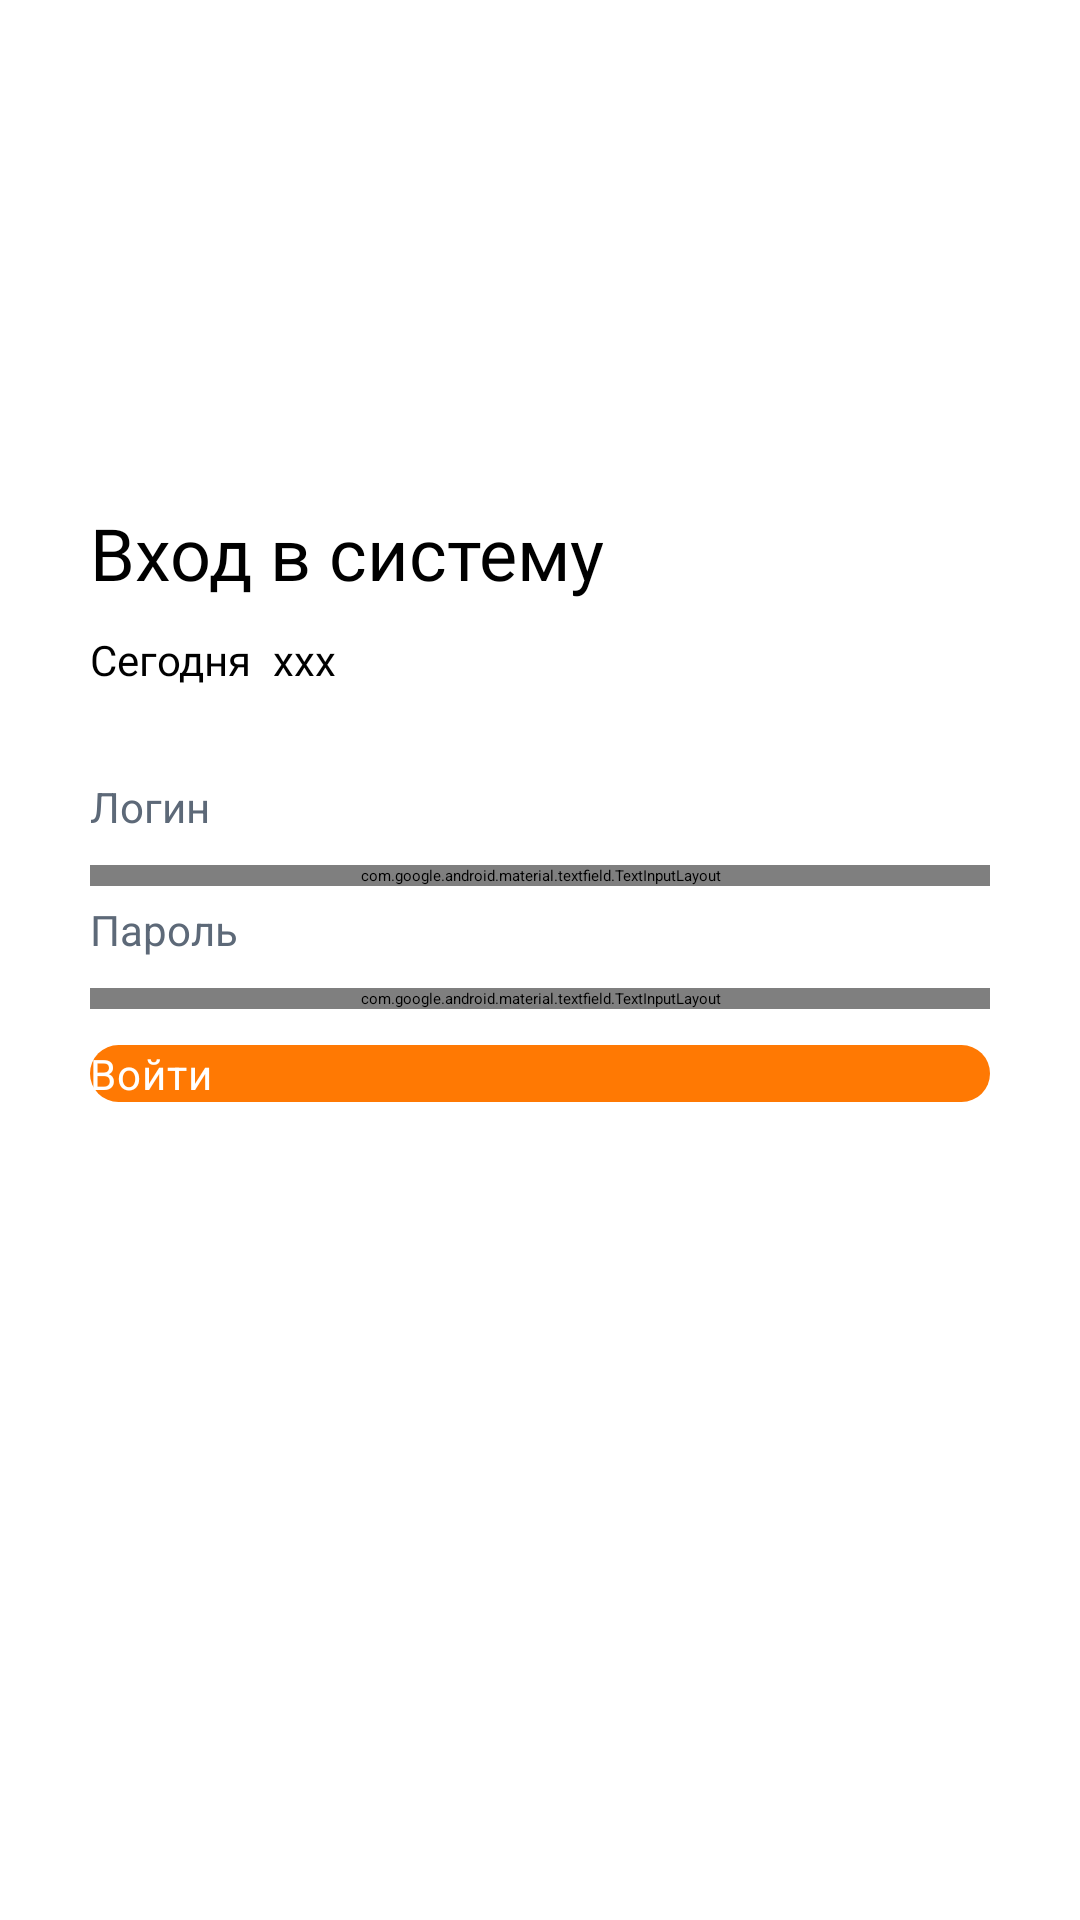

Android layout source for this screen:
<!-- AndroidManifest.xml: application theme Theme.App.Starting -->
<!-- res/layout/activity_main.xml -->
<?xml version="1.0" encoding="utf-8"?>
<androidx.constraintlayout.widget.ConstraintLayout xmlns:android="http://schemas.android.com/apk/res/android"
    xmlns:app="http://schemas.android.com/apk/res-auto"
    xmlns:tools="http://schemas.android.com/tools"
    android:id="@+id/coordinatorLayout"
    android:layout_width="match_parent"
    android:layout_height="match_parent"
    android:fitsSystemWindows="true"
    tools:context=".MainActivity">

    <androidx.constraintlayout.widget.ConstraintLayout
        android:layout_width="match_parent"
        android:layout_height="match_parent"
        android:layout_marginTop="168dp"
        app:layout_constraintTop_toTopOf="parent"
        tools:layout_editor_absoluteX="0dp">

        <TextView
            android:id="@+id/appName"
            android:layout_width="wrap_content"
            android:layout_height="wrap_content"
            android:layout_marginStart="30dp"
            android:drawablePadding="6dp"
            android:fontFamily="@font/roboto_regular"
            android:text="Вход в систему"
            android:textColor="@color/black"
            android:textFontWeight="500"
            android:textSize="24sp"
            android:textStyle="bold"
            app:layout_constraintStart_toStartOf="parent"
            app:layout_constraintTop_toTopOf="parent"

            />

        <TextView
            android:id="@+id/dateFormat"
            android:layout_width="wrap_content"
            android:layout_height="wrap_content"
            android:layout_marginStart="7dp"
            android:layout_marginTop="10dp"
            android:fontFamily="@font/roboto_regular"
            android:text="xxx"
            android:textColor="@color/black"
            android:textFontWeight="400"
            android:textSize="14sp"
            app:layout_constraintStart_toEndOf="@+id/day"
            app:layout_constraintTop_toBottomOf="@+id/appName" />

        <TextView
            android:id="@+id/day"
            android:layout_width="wrap_content"
            android:layout_height="wrap_content"
            android:layout_marginStart="30dp"
            android:layout_marginTop="10dp"
            android:fontFamily="@font/roboto_regular"
            android:text="Сегодня"
            android:textColor="@color/black"
            android:textFontWeight="400"
            android:textSize="14sp"
            app:layout_constraintStart_toStartOf="parent"

            app:layout_constraintTop_toBottomOf="@+id/appName" />


        <TextView
            android:id="@+id/email"
            android:layout_width="wrap_content"
            android:layout_height="wrap_content"
            android:layout_marginStart="30dp"
            android:layout_marginTop="30dp"
            android:text="Логин"
            android:textColor="@color/loginPage"
            android:textSize="14sp"
            app:layout_constraintStart_toStartOf="parent"
            app:layout_constraintTop_toBottomOf="@+id/day"
            tools:ignore="MissingConstraints" />

        <com.google.android.material.textfield.TextInputLayout
            android:id="@+id/emailEt"
            style="@style/Widget.MaterialComponents.TextInputLayout.OutlinedBox"
            android:layout_width="match_parent"
            android:layout_height="wrap_content"
            android:layout_marginStart="30dp"
            android:layout_marginTop="10dp"
            android:layout_marginEnd="30dp"
            app:layout_constraintEnd_toEndOf="parent"
            app:layout_constraintStart_toStartOf="parent"
            app:layout_constraintTop_toBottomOf="@id/email">
            
            <com.google.android.material.textfield.TextInputEditText
                android:id="@+id/emailEt1"
                android:layout_width="match_parent"
                android:layout_height="44dp"
                android:background="@drawable/shape_edittext01"
                android:drawablePadding="10dp"
                android:inputType="textEmailAddress"
                android:padding="10dp"
                android:textColor="@color/black"
                android:textColorHint="@color/gray01" />

        </com.google.android.material.textfield.TextInputLayout>

        <TextView
            android:id="@+id/password"
            android:layout_width="wrap_content"
            android:layout_height="wrap_content"
            android:layout_marginStart="30dp"
            android:layout_marginTop="5dp"
            android:text="Пароль"
            android:textColor="@color/loginPage"
            android:textSize="14sp"
            app:layout_constraintStart_toStartOf="parent"
            app:layout_constraintTop_toBottomOf="@+id/emailEt"
            tools:ignore="MissingConstraints" />

        <com.google.android.material.textfield.TextInputLayout
            android:id="@+id/passwordEt"
            style="@style/Widget.MaterialComponents.TextInputLayout.OutlinedBox"
            android:layout_width="match_parent"
            android:layout_height="wrap_content"
            android:layout_marginStart="30dp"
            android:layout_marginTop="10dp"
            android:layout_marginEnd="30dp"
            app:layout_constraintEnd_toEndOf="parent"
            app:layout_constraintStart_toStartOf="parent"
            app:layout_constraintTop_toBottomOf="@id/password"
            app:passwordToggleEnabled="true">

            
            <com.google.android.material.textfield.TextInputEditText
                android:id="@+id/passwordEt1"
                android:layout_width="match_parent"
                android:layout_height="44dp"
                android:background="@drawable/shape_edittext01"

                android:drawablePadding="10dp"
                android:inputType="textPassword"
                android:padding="10dp"
                android:textColor="@color/black"
                android:textColorHint="@color/gray01" />
        </com.google.android.material.textfield.TextInputLayout>


        <Button
            android:id="@+id/loginBtn"
            android:layout_width="match_parent"
            android:layout_height="wrap_content"
            android:layout_marginTop="12dp"
            android:background="@drawable/shape_button01"
            android:clickable="true"
            android:text="Войти"
            android:textColor="@color/white"
            android:textSize="14sp"
            android:letterSpacing="0.02"
            android:layout_marginStart="30dp"
            android:layout_marginEnd="30dp"
            app:layout_constraintTop_toBottomOf="@+id/passwordEt"
            tools:layout_editor_absoluteX="-74dp" />

        <ProgressBar
            android:id="@+id/progressBar"
            android:layout_width="48dp"
            android:layout_height="48dp"
            android:layout_marginTop="40dp"
            android:visibility="gone"
            app:layout_constraintBottom_toBottomOf="parent"
            app:layout_constraintEnd_toEndOf="parent"
            app:layout_constraintStart_toStartOf="parent"
            app:layout_constraintTop_toTopOf="parent" />


    </androidx.constraintlayout.widget.ConstraintLayout>

</androidx.constraintlayout.widget.ConstraintLayout>
<!-- resources referenced by this layout -->
<resources>
  <color name="black">#FF000000</color>
  <color name="gray01">#DCE0E5</color>
  <color name="loginPage">#5D6978</color>
  <color name="white">#FFFFFFFF</color>
  <!-- drawable shape_button01 (drawable) -->
  <?xml version="1.0" encoding="utf-8"?>
  
  <shape xmlns:android="http://schemas.android.com/apk/res/android"
      android:shape="rectangle">
  
      
      <solid android:color="#FF7903"/>
  
      
      <corners android:radius="10dp"/>
  
  </shape>
  <style name="Theme.App.Starting" parent="Theme.SplashScreen">
          
          <item name="windowSplashScreenBackground">@color/orange</item>
  
          
          <item name="windowSplashScreenAnimatedIcon">@drawable/logo_vetqyzmet</item>
          
          <item name="windowSplashScreenAnimationDuration">200</item>
  
          
          
          <item name="postSplashScreenTheme">@style/Base.Theme.VetQyzmet</item>
  
      </style>
  <color name="orange">#ff7800</color>
  <style name="Base.Theme.VetQyzmet" parent="Theme.MaterialComponents.Light.NoActionBar">
          
          <item name="colorPrimary">@color/orange</item>
          
  
          <item name="colorPrimaryVariant">@color/purple_700</item>
          <item name="colorOnPrimary">@color/black</item>
          
          <item name="colorSecondary">@color/teal_200</item>
          <item name="colorSecondaryVariant">@color/teal_700</item>
          <item name="colorOnSecondary">@color/black</item>
          
          <item name="android:statusBarColor" tools:targetApi="l">@color/white</item>
          <item name="android:windowLightStatusBar" tools:targetApi="23">true</item>
  
          
          
      </style>
  <color name="purple_700">#FF3700B3</color>
  <color name="teal_200">#FF03DAC5</color>
  <color name="teal_700">#FF018786</color>
</resources>
